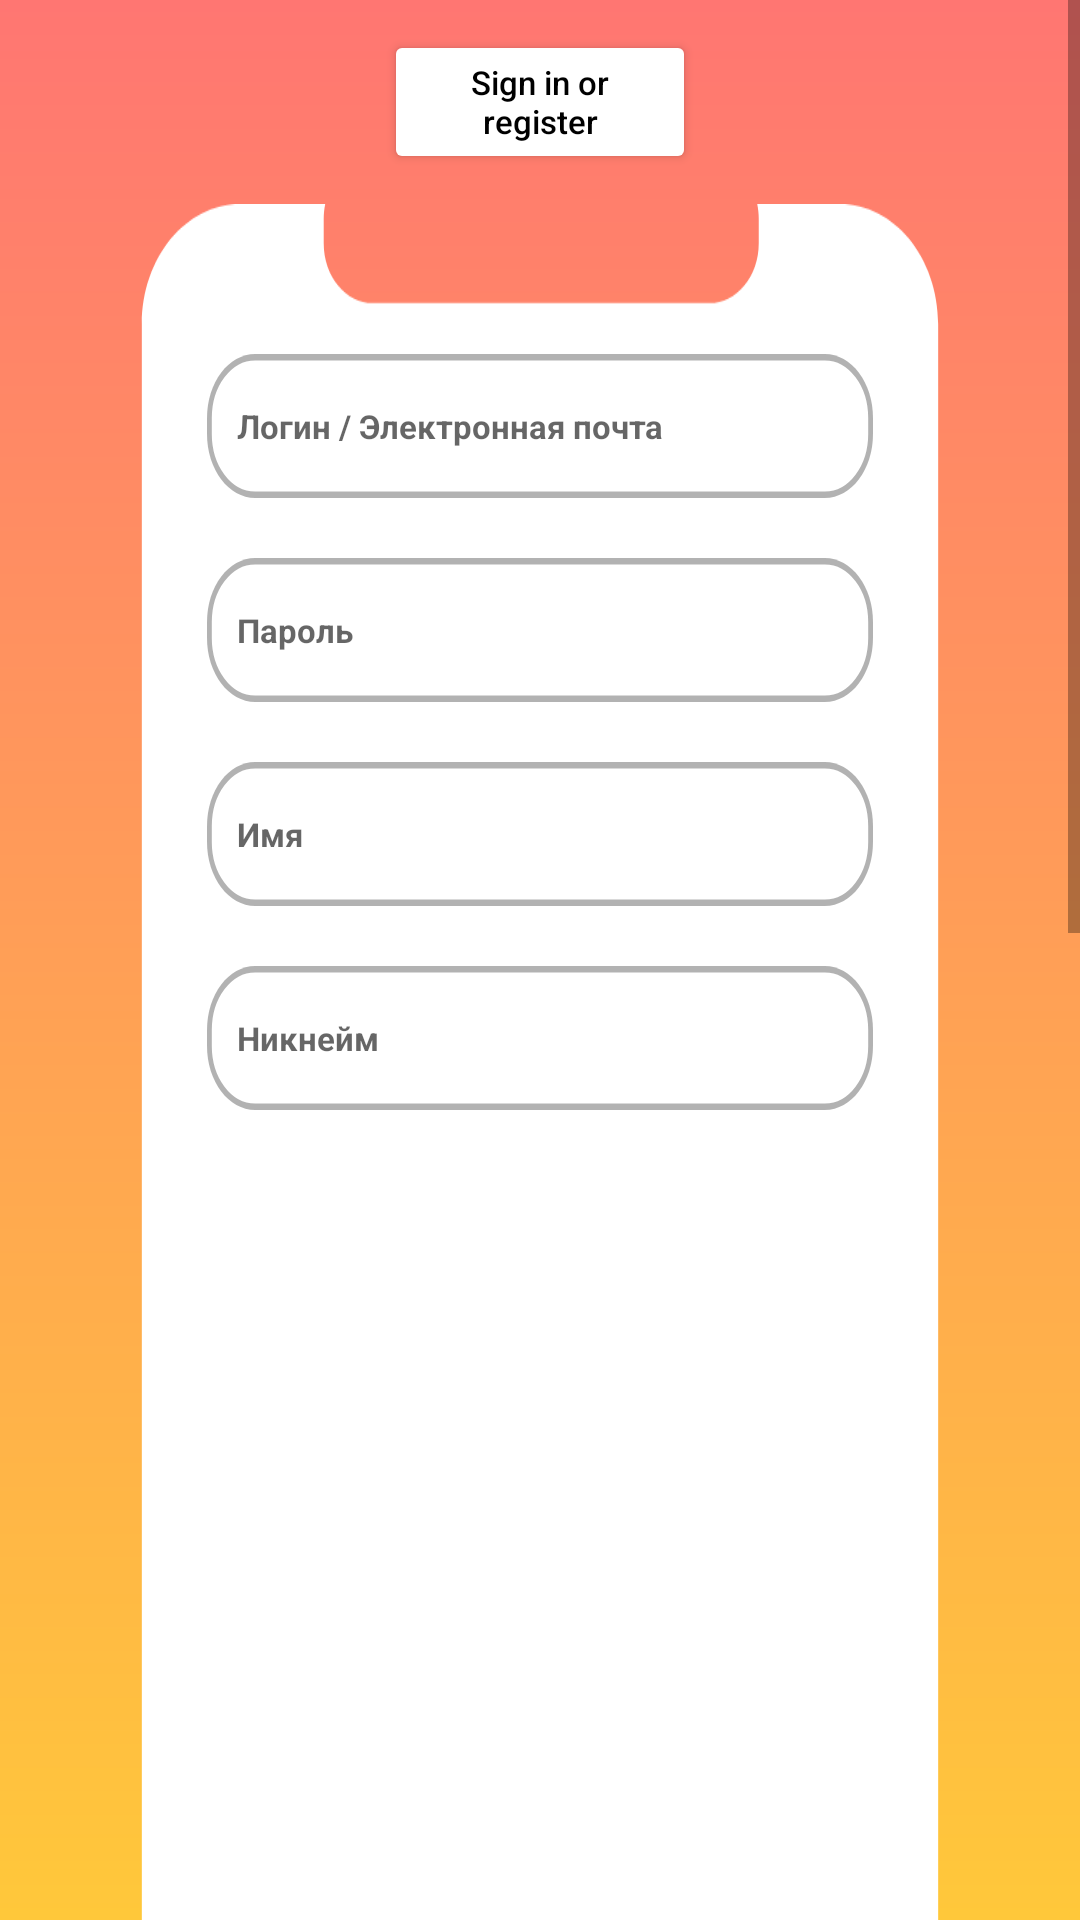

Reconstruct the res/layout file that produces this screen, plus the resources it refers to.
<!-- AndroidManifest.xml: application theme Theme.Not_last_dish -->
<!-- res/layout/activity_registration.xml -->
<?xml version="1.0" encoding="utf-8"?>
<ScrollView xmlns:android="http://schemas.android.com/apk/res/android"
    xmlns:tools="http://schemas.android.com/tools"
    android:layout_width="match_parent"
    android:layout_height="match_parent"
    android:background="@drawable/login_activity_background"
    android:id="@+id/Scroll"
    xmlns:app="http://schemas.android.com/apk/res-auto"
    tools:context=".activities.RegistrationActivity">
    <RelativeLayout
        android:layout_width="match_parent"
        android:layout_height="wrap_content">

        
        

        <ImageView
            android:id="@+id/registration_bg"
            android:layout_width="wrap_content"
            android:layout_height="wrap_content"
            android:layout_alignParentStart="true"
            android:layout_alignParentTop="true"
            android:layout_alignParentEnd="true"
            android:layout_marginStart="44dp"
            android:layout_marginTop="68dp"
            android:layout_marginEnd="44dp"
            android:layout_marginBottom="294dp"
            android:background="@drawable/registration_background" />

        <EditText
            android:id="@+id/username"
            android:layout_width="277dp"
            android:layout_height="48dp"
            android:layout_alignStart="@+id/registration_bg"
            android:layout_alignTop="@+id/registration_bg"
            android:layout_alignEnd="@+id/registration_bg"
            android:layout_marginStart="25dp"
            android:layout_marginTop="50dp"
            android:layout_marginEnd="25dp"
            android:background="@drawable/edittext_background"
            android:hint="@string/prompt_email"
            android:inputType="textEmailAddress"
            android:paddingStart="10dp"
            android:paddingEnd="10dp"
            android:textSize="11sp"
            android:textStyle="bold"
            app:boxBackgroundMode="none" />

        <EditText
            android:id="@+id/password"
            android:layout_width="277dp"
            android:layout_height="48dp"
            android:layout_alignStart="@+id/registration_bg"
            android:layout_alignTop="@+id/username"
            android:layout_alignEnd="@+id/registration_bg"
            android:layout_marginStart="25dp"
            android:layout_marginTop="68dp"
            android:layout_marginEnd="25dp"
            android:background="@drawable/edittext_background"
            android:hint="@string/prompt_password"
            android:inputType="textPassword"
            android:paddingStart="10dp"
            android:paddingEnd="10dp"
            android:selectAllOnFocus="true"
            android:textSize="11sp"
            android:textStyle="bold" />

        <EditText
            android:id="@+id/fullname"
            android:layout_width="277dp"
            android:layout_height="48dp"
            android:layout_alignStart="@+id/registration_bg"
            android:layout_alignTop="@+id/password"
            android:layout_alignEnd="@+id/registration_bg"
            android:layout_marginStart="25dp"
            android:layout_marginTop="68dp"
            android:layout_marginEnd="25dp"
            android:background="@drawable/edittext_background"
            android:hint="Имя"
            android:inputType="text"
            android:paddingStart="10dp"
            android:paddingEnd="10dp"
            android:selectAllOnFocus="true"
            android:textSize="11sp"
            android:textStyle="bold" />

        <EditText
            android:id="@+id/nickname"
            android:layout_width="277dp"
            android:layout_height="48dp"
            android:layout_alignStart="@+id/registration_bg"
            android:layout_alignTop="@+id/fullname"
            android:layout_alignEnd="@+id/registration_bg"
            android:layout_marginStart="25dp"
            android:layout_marginTop="68dp"
            android:layout_marginEnd="25dp"
            android:background="@drawable/edittext_background"
            android:hint="Никнейм"
            android:imeActionLabel="@string/action_sign_in_short"
            android:imeOptions="actionDone"
            android:inputType="textPassword"
            android:paddingStart="10dp"
            android:paddingEnd="10dp"
            android:selectAllOnFocus="true"
            android:textSize="11sp"
            android:textStyle="bold" />

        
















































        <Button
            android:id="@+id/login"
            android:layout_width="155dp"
            android:layout_height="48dp"
            android:layout_alignStart="@+id/registration_bg"
            android:layout_alignEnd="@+id/registration_bg"
            android:layout_alignParentTop="true"
            android:layout_gravity="start"
            android:layout_marginStart="84dp"
            android:layout_marginEnd="84dp"
            android:layout_marginTop="10dp"
            android:backgroundTint="@drawable/login_button_background1"
            android:text="@string/action_sign_in"
            android:textAllCaps="false"
            android:textColor="@color/black"
            android:textSize="11sp"
            app:cornerRadius="20dp" />















        <Button
            android:id="@+id/register_start"
            android:layout_width="155dp"
            android:layout_height="48dp"
            android:layout_alignBottom="@+id/registration_bg"
            android:layout_alignStart="@+id/registration_bg"
            android:layout_alignEnd="@+id/registration_bg"
            android:layout_marginStart="84dp"
            android:layout_marginBottom="-10dp"
            android:layout_marginEnd="84dp"
            android:backgroundTint="@drawable/login_button_background1"
            android:enabled="false"
            android:text="@string/start_register"
            android:textAllCaps="false"
            android:textColor="@color/black"
            android:textSize="11sp"
            app:cornerRadius="20dp" />

        <ProgressBar
            android:id="@+id/loading"
            android:layout_width="wrap_content"
            android:layout_height="wrap_content"
            android:layout_gravity="center"
            android:layout_marginTop="64dp"
            android:layout_marginBottom="64dp"
            android:visibility="gone"
            app:layout_constraintBottom_toBottomOf="parent"
            app:layout_constraintEnd_toEndOf="parent"
            app:layout_constraintHorizontal_bias="0.0"
            app:layout_constraintStart_toStartOf="parent"
            app:layout_constraintTop_toTopOf="parent"
            app:layout_constraintVertical_bias="0.3" />

    </RelativeLayout>
</ScrollView>
<!-- resources referenced by this layout -->
<resources>
  <color name="black">#FF000000</color>
  <!-- drawable edittext_background: png bitmap (drawable, 2601 bytes) -->
  <!-- drawable ic_profile: png bitmap (drawable, 44686 bytes) -->
  <!-- drawable login_activity_background (drawable) -->
  <shape xmlns:android="http://schemas.android.com/apk/res/android" android:shape="rectangle" >
      <gradient
          android:startColor="#FFC83A"
          android:endColor="#FF7672"
          android:angle="90"/>
  
  
  </shape>
  <!-- drawable login_button_background1 (drawable) -->
  <?xml version="1.0" encoding="utf-8"?>
  <selector xmlns:android="http://schemas.android.com/apk/res/android">
      
      <item android:state_enabled="false" android:color="#b667b5" />
      
      <item android:state_pressed="true" android:color="#22a540" />
      
      <item android:state_selected="true" android:color="#ffd6d5" />
      
      <item android:color="@android:color/white" />
  </selector>
  <!-- drawable registration_background (drawable) -->
  <vector android:autoMirrored="true" android:height="955dp"
      android:viewportHeight="955" android:viewportWidth="332"
      android:width="332dp" xmlns:android="http://schemas.android.com/apk/res/android">
      <path android:fillColor="#ffffff" android:fillType="evenOdd" android:pathData="M328,907C328,929.09 310.09,947 288,947H252.34C253.41,944.55 254,941.84 254,939V931C254,919.95 245.05,911 234,911H97C85.95,911 77,919.95 77,931V939C77,941.84 77.59,944.55 78.66,947H44C21.91,947 4,929.09 4,907L4,40C4,17.91 21.91,-0 44,-0L78.63,-0C78.22,1.6 78,3.27 78,5V13C78,24.05 86.95,33 98,33L235,33C246.05,33 255,24.05 255,13V5C255,3.27 254.78,1.6 254.37,-0L288,-0C310.09,-0 328,17.91 328,40L328,907Z"/>
  </vector>
  <string name="action_sign_in">Sign in or register</string>
  <string name="action_sign_in_short">Sign in</string>
  <string name="forgot_password">Забыли пароль?</string>
  <string name="prompt_email">Логин / Электронная почта</string>
  <string name="prompt_password">Пароль</string>
  <string name="remind_me">Запомнить меня</string>
  <string name="start_register">Регистрация</string>
  <style name="Theme.Not_last_dish" parent="Theme.AppCompat.Light.NoActionBar">
          
          <item name="colorPrimary">@color/purple_500</item>
          <item name="colorPrimaryVariant">#FF7672</item>
          <item name="colorOnPrimary">@color/white</item>
          
          <item name="colorSecondary">@color/teal_200</item>
          <item name="colorSecondaryVariant">@color/teal_700</item>
          <item name="colorOnSecondary">@color/black</item>
          
          <item name="android:statusBarColor">?attr/colorPrimaryVariant</item>
          
      </style>
  <color name="purple_500">#FF6200EE</color>
  <color name="white">#FFFFFFFF</color>
  <color name="teal_200">#FF03DAC5</color>
  <color name="teal_700">#FF018786</color>
</resources>
